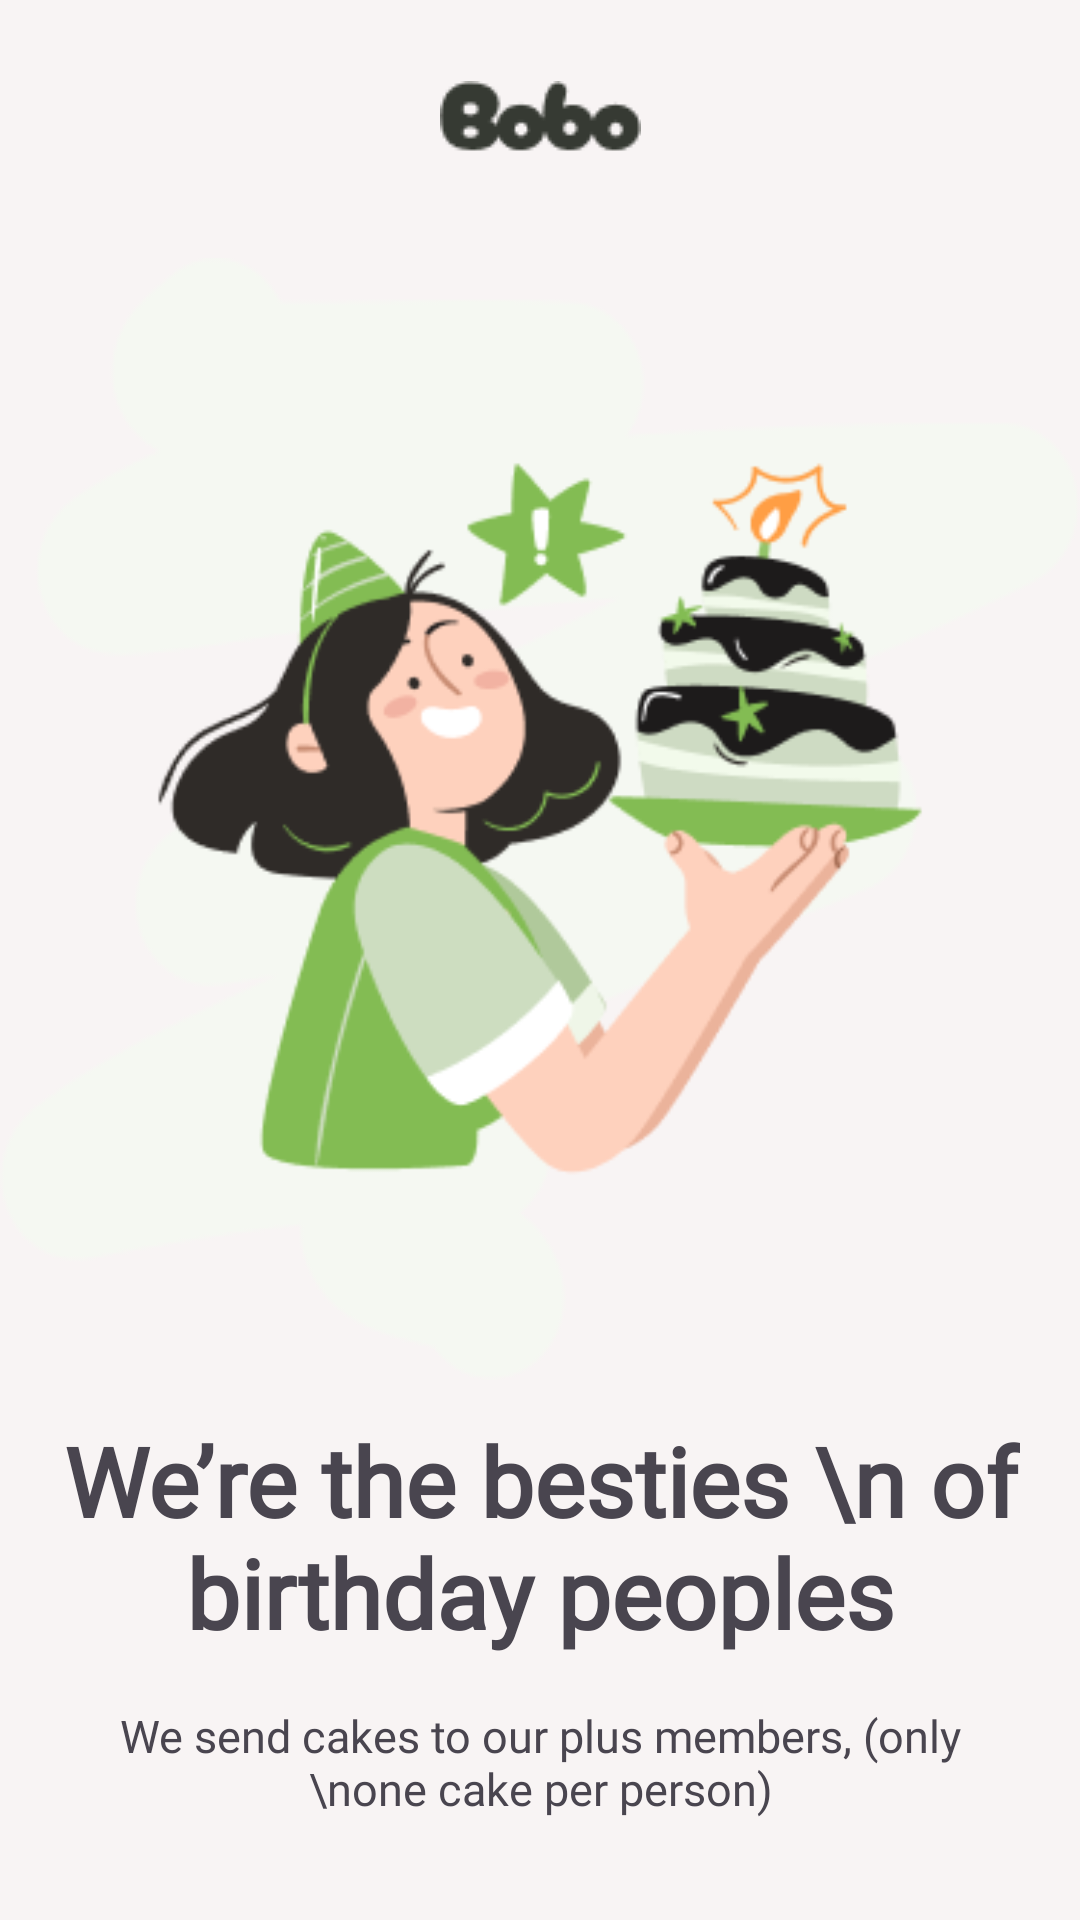

The Android layout XML behind this screen, and the referenced resources:
<!-- AndroidManifest.xml: application theme Theme.BoboFood -->
<!-- res/layout/fragment_on_boarding3.xml -->
<?xml version="1.0" encoding="utf-8"?>
<androidx.constraintlayout.widget.ConstraintLayout xmlns:android="http://schemas.android.com/apk/res/android"
    xmlns:app="http://schemas.android.com/apk/res-auto"
    xmlns:tools="http://schemas.android.com/tools"
    android:layout_width="match_parent"
    android:layout_height="match_parent"
    android:background="@color/softgray"
    tools:context=".ui.onboarding.OnBoarding3">

    <ImageView
        android:id="@+id/imageView4"
        android:layout_width="wrap_content"
        android:layout_height="54dp"
        android:layout_marginTop="12dp"
        android:src="@drawable/bobo_logo"
        app:layout_constraintEnd_toEndOf="parent"
        app:layout_constraintStart_toStartOf="parent"
        app:layout_constraintTop_toTopOf="parent" />

    <LinearLayout
        android:id="@+id/linearLayout"
        android:layout_width="wrap_content"
        android:layout_height="wrap_content"
        android:layout_marginTop="20dp"
        android:background="@drawable/onboardingbackgr1"
        android:backgroundTint="@color/softgreen"
        app:layout_constraintEnd_toEndOf="parent"

        app:layout_constraintStart_toStartOf="parent"
        app:layout_constraintTop_toBottomOf="@+id/imageView4">>
        <ImageView
            android:layout_width="wrap_content"
            android:layout_height="wrap_content"
            android:src="@drawable/birthday_girl" />
    </LinearLayout>
    <TextView
        android:id="@+id/textView6"
        android:layout_width="0dp"
        android:layout_height="wrap_content"
        android:layout_marginHorizontal="20dp"
        android:layout_marginTop="12dp"
        android:fontFamily="@font/poppins_bold"
        android:gravity="center"
        android:text="We’re the besties \n of birthday peoples"
        android:textSize="32sp"
        android:textStyle="bold"
        app:layout_constraintEnd_toEndOf="parent"
        app:layout_constraintStart_toStartOf="parent"
        app:layout_constraintTop_toBottomOf="@+id/linearLayout" />
    <TextView
        android:id="@+id/textView7"
        android:layout_width="0dp"
        android:layout_height="wrap_content"
        android:fontFamily="@font/poppins"
        android:layout_marginTop="16dp"
        android:gravity="center"
        android:text="We send cakes to our plus members, (only \none cake per person)"
        android:textSize="15sp"
        app:layout_constraintEnd_toEndOf="@+id/textView6"
        app:layout_constraintStart_toStartOf="@+id/textView6"
        app:layout_constraintTop_toBottomOf="@+id/textView6" />
    <com.google.android.material.button.MaterialButton
        android:id="@+id/nextbutton"
        android:layout_width="230dp"
        android:layout_height="wrap_content"
        android:layout_marginStart="8dp"
        android:layout_marginTop="80dp"
        android:layout_marginEnd="20dp"
        android:backgroundTint="@color/selectbutton"
        android:paddingHorizontal="32dp"
        android:paddingVertical="12dp"
        android:text="Next"
        android:textSize="15dp"
        app:cornerRadius="12dp"
        app:layout_constraintBottom_toBottomOf="parent"
        app:layout_constraintEnd_toEndOf="parent"
        app:layout_constraintHorizontal_bias="0.5"
        app:layout_constraintStart_toEndOf="@+id/skipbutton"
        app:layout_constraintTop_toBottomOf="@+id/textView7" />

    <com.google.android.material.button.MaterialButton
        android:id="@+id/skipbutton"
        android:layout_width="0dp"
        android:layout_height="wrap_content"
        android:layout_marginStart="20dp"
        android:backgroundTint="@color/unselectbutton"
        android:text="Skip"
        android:textColor="@color/selectbutton"
        app:cornerRadius="12dp"
        app:layout_constraintEnd_toStartOf="@+id/nextbutton"
        app:layout_constraintHorizontal_bias="0.5"
        app:layout_constraintHorizontal_chainStyle="packed"
        app:layout_constraintStart_toStartOf="parent"
        app:layout_constraintTop_toTopOf="@+id/nextbutton" />


</androidx.constraintlayout.widget.ConstraintLayout>
<!-- resources referenced by this layout -->
<resources>
  <color name="selectbutton">#54A312</color>
  <color name="softgray">#F8F4F4</color>
  <color name="softgreen">#F5F8F2</color>
  <color name="unselectbutton">#E8EBE6</color>
  <!-- drawable birthday_girl: png bitmap (drawable, 24350 bytes) -->
  <!-- drawable bobo_logo: png bitmap (drawable, 1360 bytes) -->
  <!-- drawable onboardingbackgr1: png bitmap (drawable, 6989 bytes) -->
  <style name="Theme.BoboFood" parent="Base.Theme.BoboFood" />
  <style name="Base.Theme.BoboFood" parent="Theme.Material3.DayNight.NoActionBar">
          
          
          <item name="colorPrimary">@color/colorPrimary</item>
          <item name="colorPrimaryContainer">@color/colorPrimaryContainer</item>
          <item name="colorSecondary">@color/colorSecondary</item>
          <item name="colorSurface">@color/colorSurface</item>
          <item name="colorOnPrimary">@color/colorOnPrimary</item>
          <item name="colorOnBackground">@color/colorOnBackground</item>
          <item name="colorOnSurface">@color/colorOnSurface</item>
          <item name="android:statusBarColor">?attr/colorSurface</item>
          <item name="android:navigationBarColor">?attr/colorSurface</item>
      </style>
  <color name="colorPrimary">#6200EE</color>
  <color name="colorPrimaryContainer">#BB86FC</color>
  <color name="colorSecondary">#03DAC6</color>
  <color name="colorSurface">#FFFFFF</color>
  <color name="colorOnPrimary">#FFFFFF</color>
  <color name="colorOnBackground">#000000</color>
  <color name="colorOnSurface">#000000</color>
</resources>
